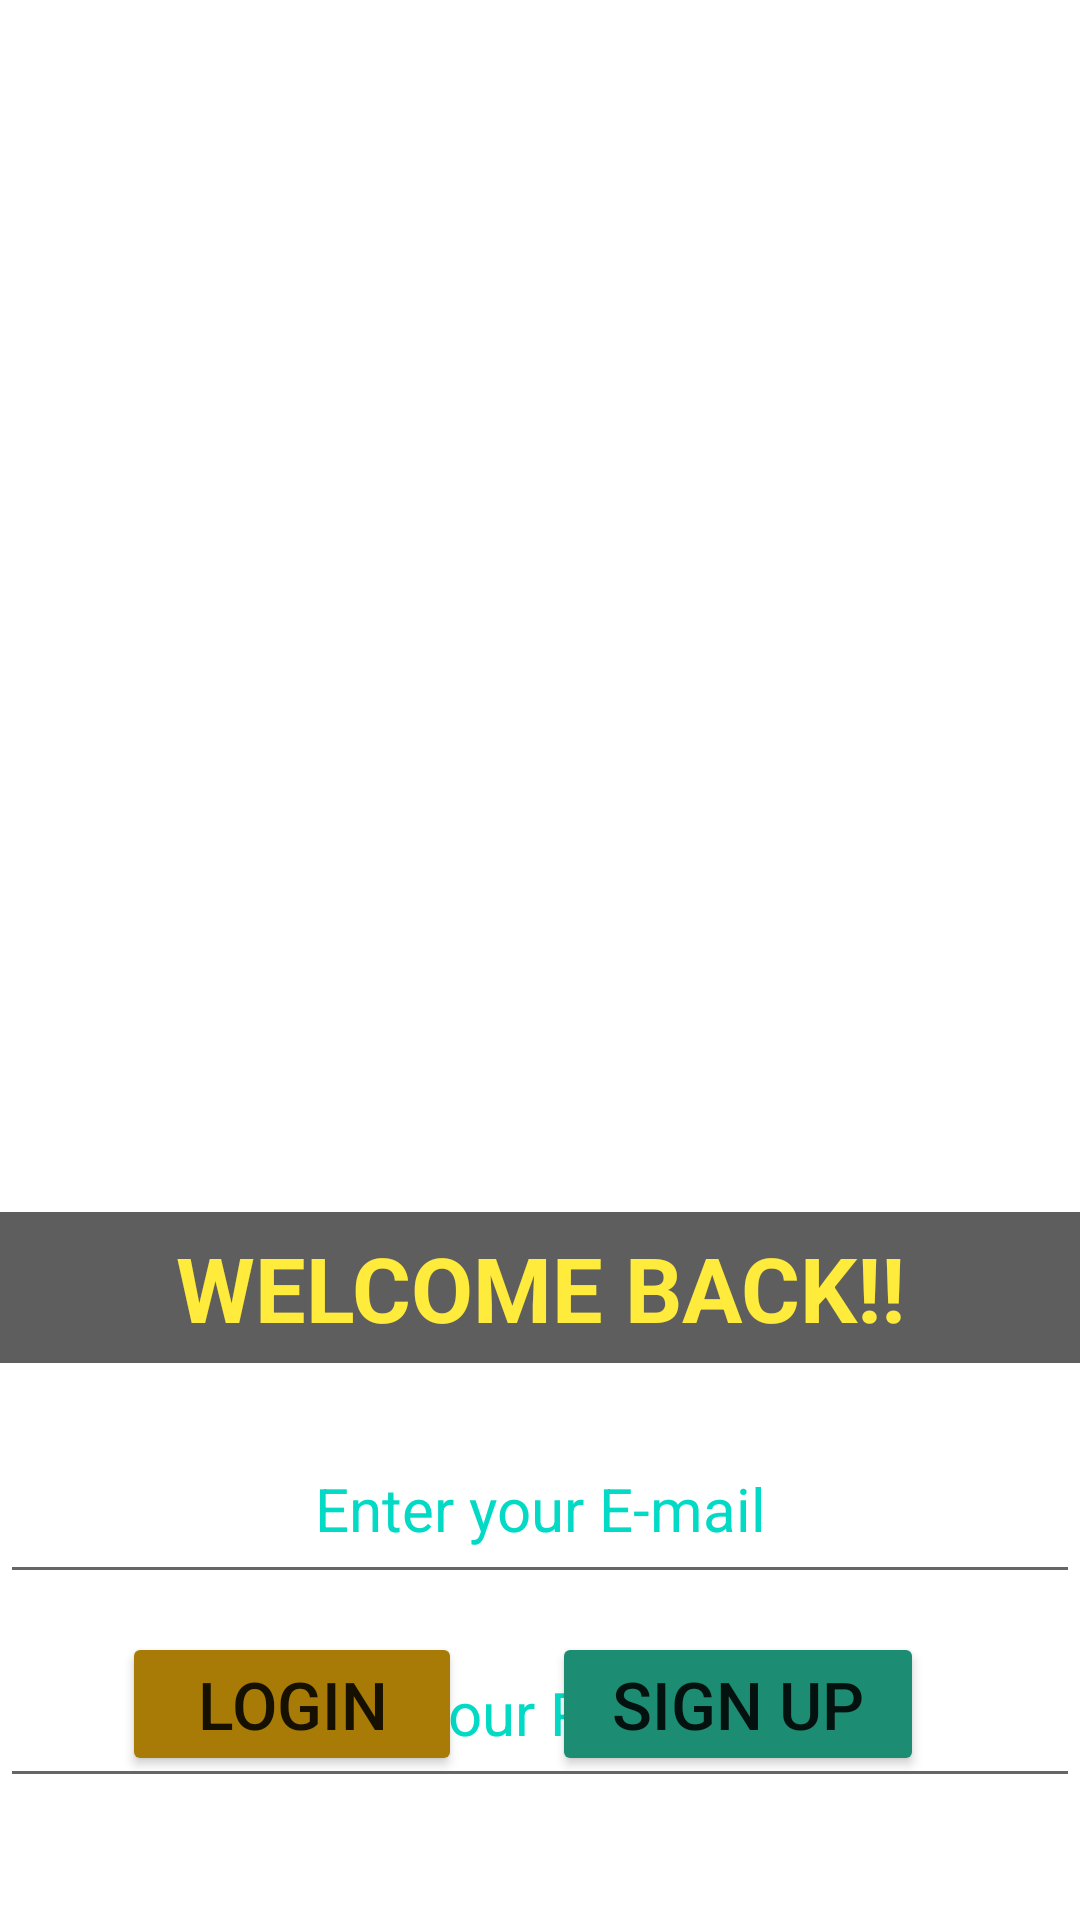

The Android layout XML behind this screen, and the referenced resources:
<!-- AndroidManifest.xml: application theme Theme.AnimatedLogin -->
<!-- res/layout/activity_main.xml -->
<?xml version="1.0" encoding="utf-8"?>
<androidx.constraintlayout.widget.ConstraintLayout xmlns:android="http://schemas.android.com/apk/res/android"
    xmlns:app="http://schemas.android.com/apk/res-auto"
    xmlns:tools="http://schemas.android.com/tools"
    android:id="@+id/layout"
    android:layout_width="match_parent"
    android:layout_height="match_parent"
    android:background="@drawable/background_list"
    android:orientation="horizontal"
    tools:context=".MainActivity">

    <Button
        android:id="@+id/loginBtn"
        android:onClick="loginBtnPressed"
        android:layout_width="wrap_content"
        android:layout_height="wrap_content"
        android:layout_marginStart="4dp"
        android:layout_marginLeft="4dp"
        android:layout_marginBottom="48dp"
        android:backgroundTint="#A77B06"
        android:paddingHorizontal="25dp"
        android:paddingVertical="8dp"
        android:text="@string/login"
        android:textSize="22sp"
        android:gravity="center"
        app:layout_constraintBottom_toBottomOf="parent"
        app:layout_constraintEnd_toStartOf="@+id/signupBtn"
        app:layout_constraintHorizontal_bias="0.55"
        app:layout_constraintStart_toStartOf="parent" />

    <Button
        android:id="@+id/signupBtn"
        android:onClick="signUpPage"
        android:layout_width="wrap_content"
        android:layout_height="wrap_content"
        android:layout_marginEnd="52dp"
        android:layout_marginRight="52dp"
        android:layout_marginBottom="48dp"
        android:backgroundTint="#1C8D73"
        android:gravity="center"
        android:paddingHorizontal="20dp"
        android:paddingVertical="8dp"
        android:text="@string/sign_up"
        android:textSize="22sp"
        app:layout_constraintBottom_toBottomOf="parent"
        app:layout_constraintEnd_toEndOf="parent" />

    <TextView
        android:id="@+id/editTextTextPersonName"
        android:layout_width="match_parent"
        android:layout_height="wrap_content"
        android:layout_marginTop="404dp"
        android:background="#A1000000"
        android:ems="10"
        android:gravity="center_horizontal"
        android:inputType="textPersonName"
        android:paddingVertical="5dp"
        android:text="WELCOME BACK!!"
        android:textAlignment="center"
        android:textAllCaps="true"
        android:textAppearance="@style/TextAppearance.AppCompat.Large"
        android:textColor="#FFEB3B"
        android:textSize="30sp"
        android:textStyle="bold"
        app:layout_constraintEnd_toEndOf="parent"
        app:layout_constraintHorizontal_bias="0.0"
        app:layout_constraintStart_toStartOf="parent"
        app:layout_constraintTop_toTopOf="parent"
        tools:ignore="TextViewEdits" />

    <EditText
        android:id="@+id/loginMail"
        android:layout_width="match_parent"
        android:layout_height="wrap_content"
        android:layout_marginTop="20dp"
        android:ems="10"
        android:gravity="center"
        android:hapticFeedbackEnabled="true"
        android:hint="Enter your E-mail"
        android:textSize="20sp"
        android:inputType="textEmailAddress"
        android:paddingVertical="15dp"
        android:textColorHint="@color/teal_200"
        android:textColor="@color/white"
        app:layout_constraintEnd_toEndOf="parent"
        app:layout_constraintHorizontal_bias="0.0"
        app:layout_constraintStart_toStartOf="parent"
        app:layout_constraintTop_toBottomOf="@+id/editTextTextPersonName" />

    <EditText
        android:id="@+id/loginPassword"
        android:layout_width="match_parent"
        android:layout_height="wrap_content"
        android:layout_marginTop="88dp"
        android:ems="10"
        android:gravity="center"
        android:hapticFeedbackEnabled="true"
        android:hint="Enter your Password"
        android:textSize="20sp"
        android:inputType="textPassword"
        android:paddingVertical="15dp"
        android:textColor="@color/white"
        android:textColorHint="@color/teal_200"
        app:layout_constraintEnd_toEndOf="parent"
        app:layout_constraintHorizontal_bias="0.0"
        app:layout_constraintStart_toStartOf="parent"
        app:layout_constraintTop_toBottomOf="@+id/editTextTextPersonName" />
</androidx.constraintlayout.widget.ConstraintLayout>
<!-- resources referenced by this layout -->
<resources>
  <color name="teal_200">#FF03DAC5</color>
  <color name="white">#FFFFFFFF</color>
  <string name="login">Login</string>
  <string name="sign_up">Sign Up</string>
  <style name="Theme.AnimatedLogin" parent="Theme.MaterialComponents.DayNight.NoActionBar">
          
          <item name="colorPrimary">@color/purple_500</item>
          <item name="colorPrimaryVariant">@color/purple_700</item>
          <item name="colorOnPrimary">@color/white</item>
          
          <item name="colorSecondary">@color/teal_200</item>
          <item name="colorSecondaryVariant">@color/teal_700</item>
          <item name="colorOnSecondary">@color/black</item>
          
          <item name="android:statusBarColor" tools:targetApi="l">?attr/colorPrimaryVariant</item>
          
      </style>
  <color name="purple_500">#FF6200EE</color>
  <color name="purple_700">#222020</color>
  <color name="teal_700">#FF018786</color>
  <color name="black">#FF000000</color>
</resources>
